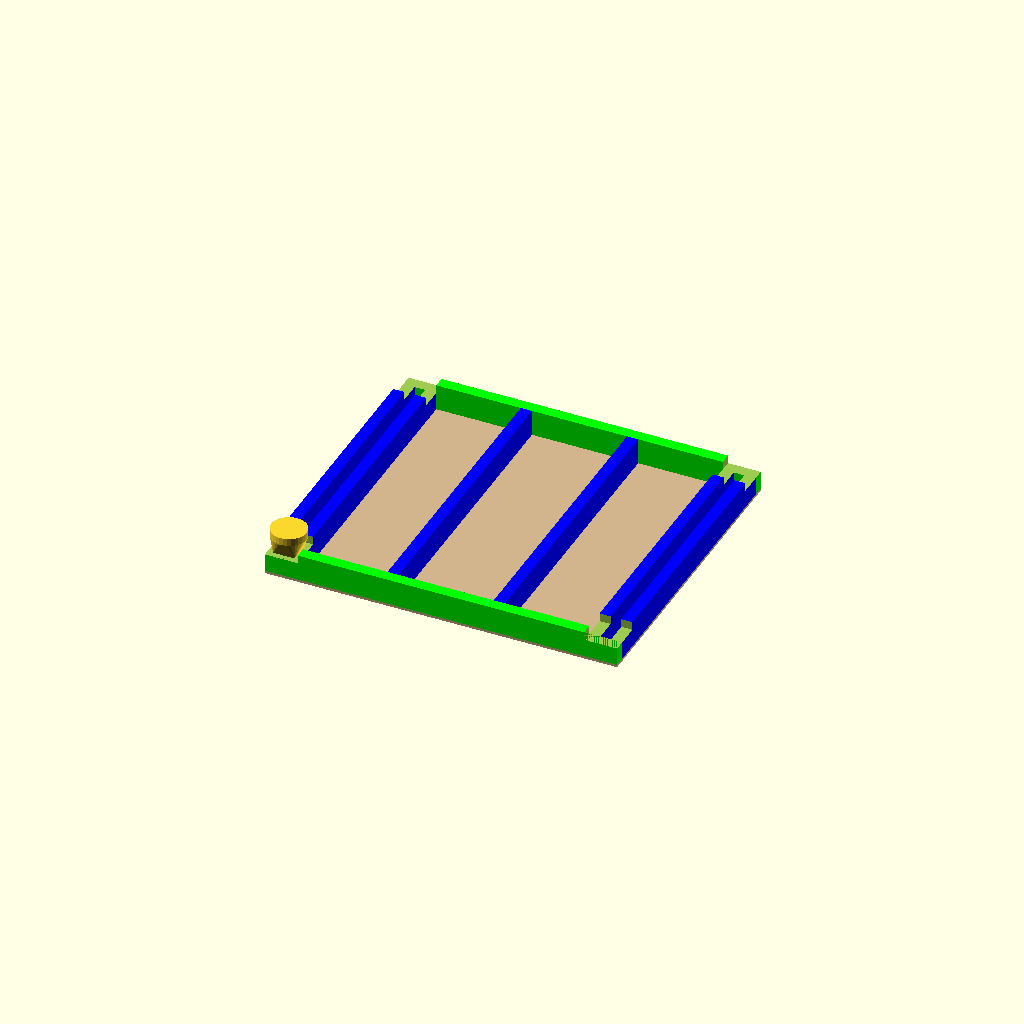
Cell 1 — every parameter at its default value.
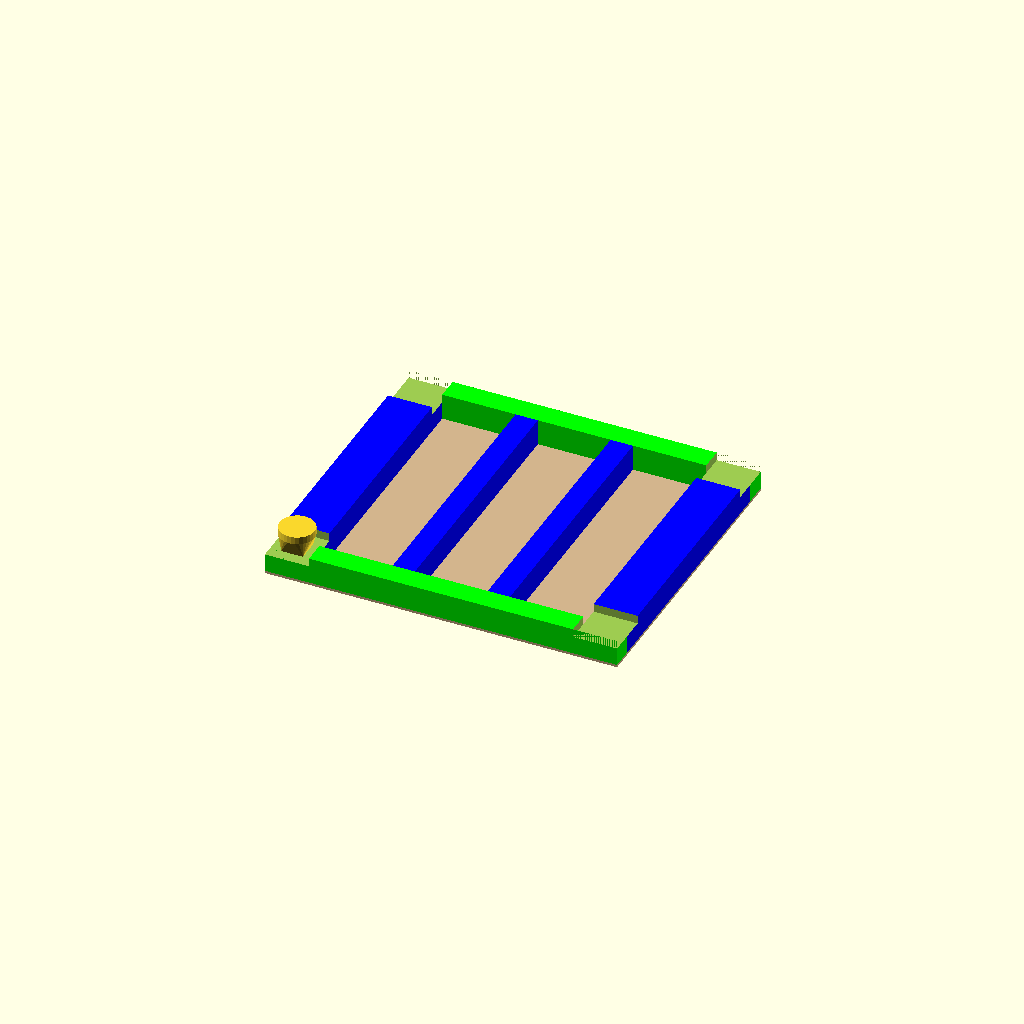
Cell 2 — two set to 76, the other parameters unchanged.
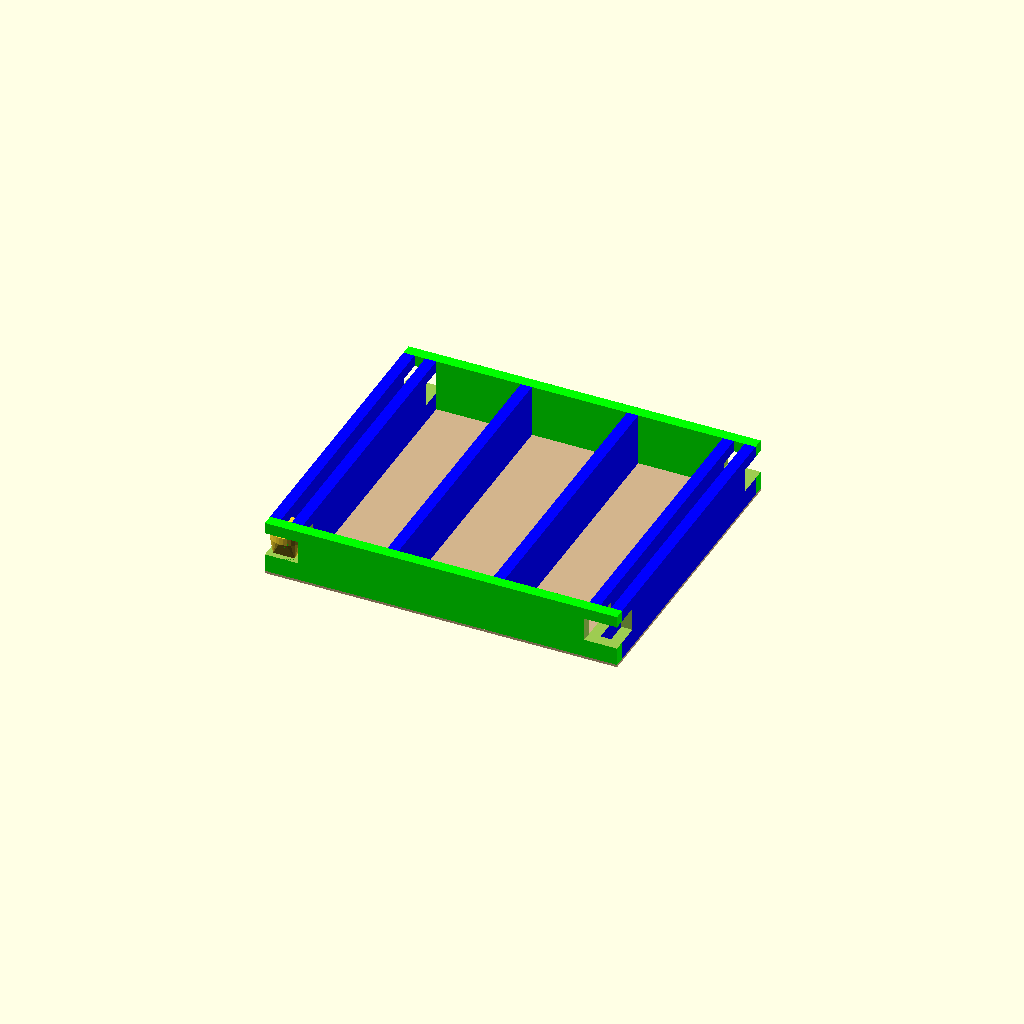
Cell 3 — four set to 180, the other parameters unchanged.
One fixed orthographic camera (rotation 55°, 0°, 25°; colour scheme Cornfield) for every cell.
The OpenSCAD source (sauna_base.scad):
one=19;
two=38;
four=90;

pad=0.1;
zero=0.01;

// from amazon listing:
// 41.3 x 47.2 x 74.8 inches 
in=25.4;
// packing wood with sauna
base_wood=8.5;

base_x=1200;
base_y=1050;

max_height=150;

wheelbase=74;
wheel_diameter=120;
wheel_height=80;
wheel_bump=25;

wood_flat_height=max_height-base_wood-wheel_height;
wheel_offset=wheelbase/2+two/2;
wood_flat_wide=wheelbase+two+pad*2;

module wheel() {
    hull() {
        translate([0,0,wheel_height-wheel_bump])
        cylinder(d=wheel_diameter,h=wheel_bump);
        cube([wheelbase,wheelbase,zero],center=true);
    }
}

translate([wheel_offset,wheel_offset,max_height-base_wood-wheel_height])
wheel();

module twobyfour(length) {
    cube([length,two,four]);
}

translate([0,0,-base_wood]){
    color("tan")
    linear_extrude(height=base_wood)
    square([base_x,base_y]);
    //#cube([base_x,base_y,max_height]);
}

module dirror_y(y=0) {
    children();
    translate([0,y])
    mirror([0,1])
    children();
}


module dirror_x(x=0) {
    children();
    translate([x,0])
    mirror([1,0])
    children();
}

//#cube([base_x,base_y,max_height]);


module beam_x(y=0) {
    color("lime")
    translate([0,y])
    twobyfour(base_x);
}

module beam_y(x=0) {
    color("blue")
    translate([x+two,two])
    rotate([0,0,90])
    twobyfour(base_y-two*2);
}

module beams() {
    beam_x();
    beam_x(base_y-two);
    dirror_x(base_x) {
        beam_y();
        beam_y(wheelbase);
        beam_y(base_x/3);
    }
}


difference() {
    beams();
    dirror_y(base_y)
    dirror_x(base_x)
    translate([-pad,-pad,max_height-base_wood-wheel_height])
    cube([wood_flat_wide,wood_flat_wide,wheel_height]);
}

echo("CUTSHEET=================================================");
echo("Base sheet ", base_x, "x", base_y, ", ", base_wood, " thick");
echo("6x 2x4", base_y-two*2, "long");
echo("4x of above with", wood_flat_wide-two, "wide flat");
echo("2x 2x4", base_x, "long with", wood_flat_wide, "wide flat");
echo("Flat is", wood_flat_height, "thick");
echo("=========================================================");
Customizer parameters (derived from the source; name, type, default, range or options):
one: number, default 19
two: number, default 38
four: number, default 90
pad: number, default 0.1
zero: number, default 0.01
in: number, default 25.4
base_wood: number, default 8.5
base_x: number, default 1200
base_y: number, default 1050
max_height: number, default 150
wheelbase: number, default 74
wheel_diameter: number, default 120
wheel_height: number, default 80
wheel_bump: number, default 25
